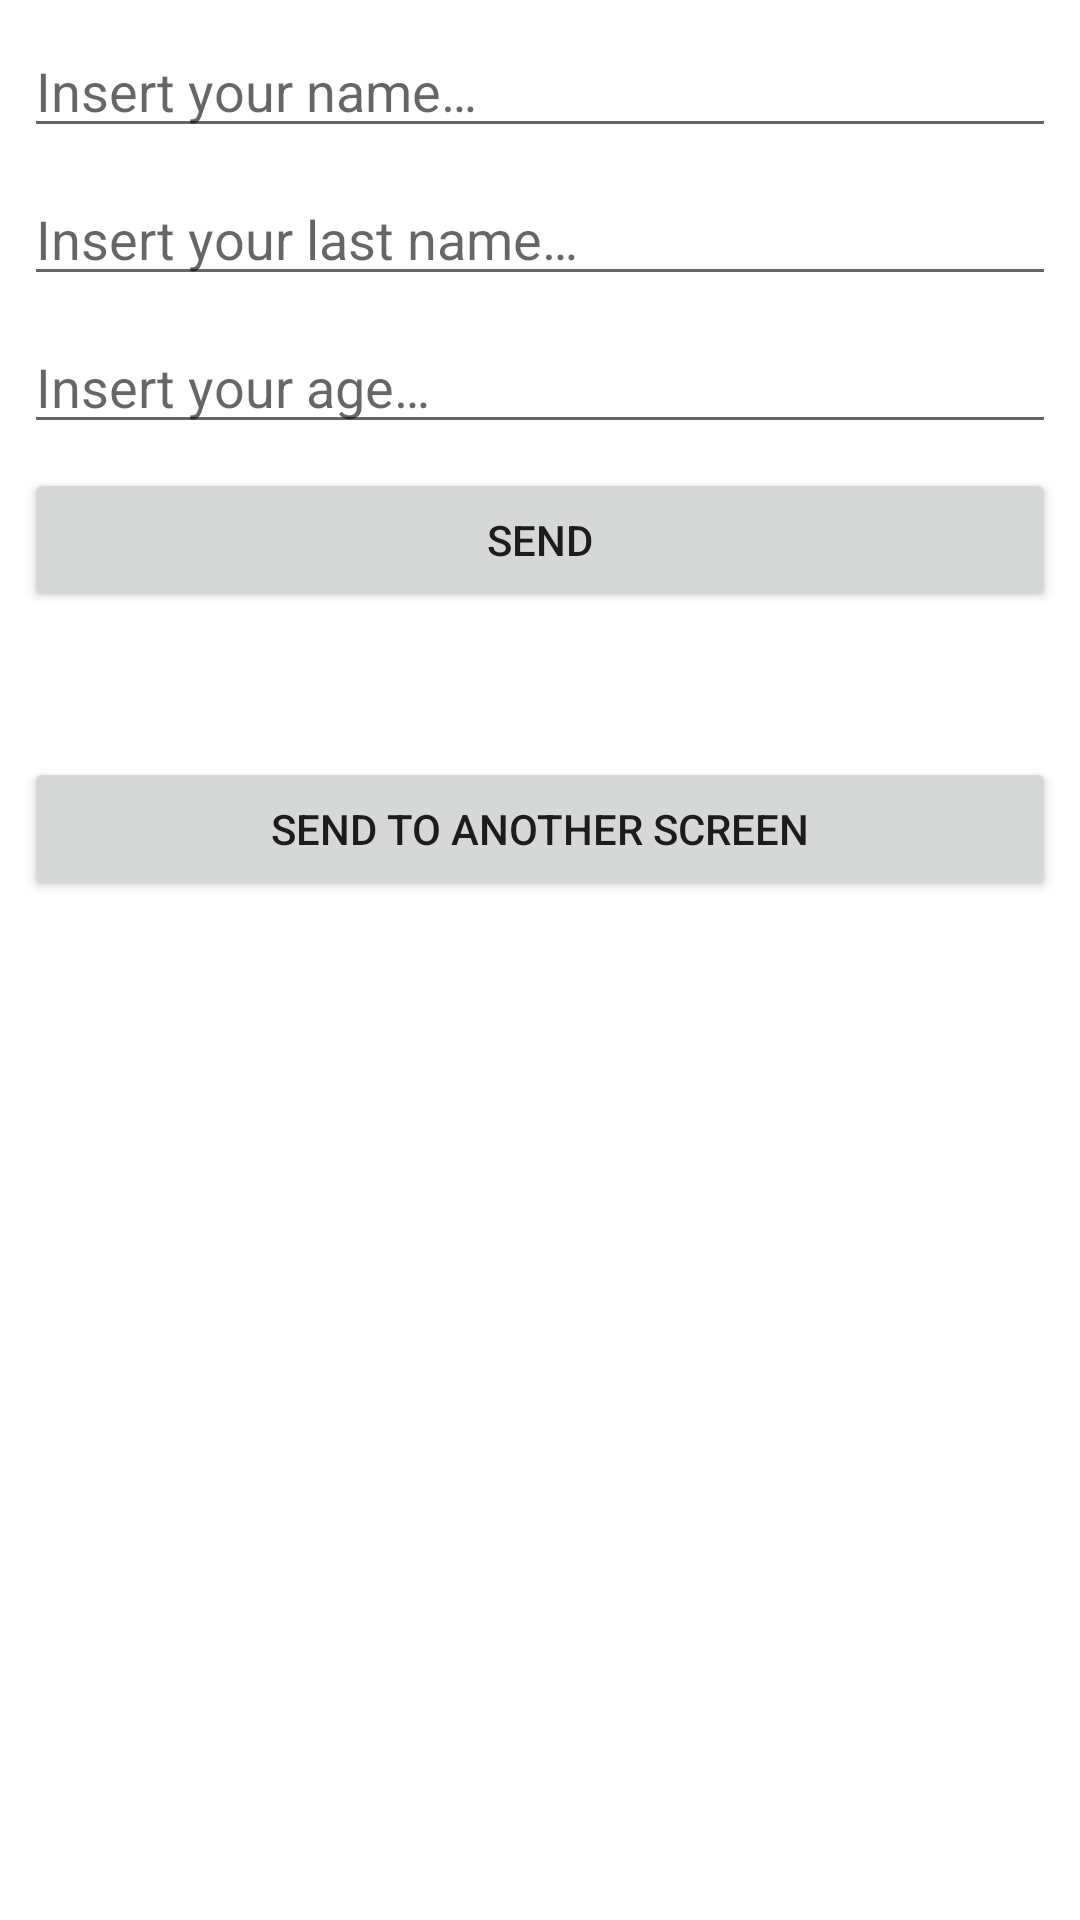

Here is an Android app screen rendered from its layout file. Give the layout XML and the strings, colors and styles it references.
<!-- AndroidManifest.xml: application theme Theme.Ocean_Android_Laboratorio_19_05_2021 -->
<!-- res/layout/activity_main.xml -->
<?xml version="1.0" encoding="utf-8"?>
<androidx.constraintlayout.widget.ConstraintLayout xmlns:android="http://schemas.android.com/apk/res/android"
    xmlns:app="http://schemas.android.com/apk/res-auto"
    xmlns:tools="http://schemas.android.com/tools"
    android:layout_width="match_parent"
    android:layout_height="match_parent"
    tools:context=".MainActivity">

    <EditText
        android:id="@+id/etName"
        android:layout_width="0dp"
        android:layout_height="wrap_content"
        android:layout_marginStart="8dp"
        android:layout_marginLeft="8dp"
        android:layout_marginTop="8dp"
        android:layout_marginEnd="8dp"
        android:layout_marginRight="8dp"
        android:ems="10"
        android:hint="@string/insert_your_name"
        android:inputType="textPersonName"
        app:layout_constraintEnd_toEndOf="parent"
        app:layout_constraintStart_toStartOf="parent"
        app:layout_constraintTop_toTopOf="parent" />

    <EditText
        android:id="@+id/etLastName"
        android:layout_width="0dp"
        android:layout_height="wrap_content"
        android:layout_marginStart="8dp"
        android:layout_marginLeft="8dp"
        android:layout_marginTop="8dp"
        android:layout_marginEnd="8dp"
        android:layout_marginRight="8dp"
        android:ems="10"
        android:hint="@string/insert_your_last_name"
        android:inputType="textPersonName"
        app:layout_constraintEnd_toEndOf="parent"
        app:layout_constraintStart_toStartOf="parent"
        app:layout_constraintTop_toBottomOf="@+id/etName" />

    <EditText
        android:id="@+id/etAge"
        android:layout_width="0dp"
        android:layout_height="wrap_content"
        android:layout_marginStart="8dp"
        android:layout_marginLeft="8dp"
        android:layout_marginTop="8dp"
        android:layout_marginEnd="8dp"
        android:layout_marginRight="8dp"
        android:ems="10"
        android:hint="@string/insert_your_age"
        android:inputType="number"
        app:layout_constraintEnd_toEndOf="parent"
        app:layout_constraintStart_toStartOf="parent"
        app:layout_constraintTop_toBottomOf="@+id/etLastName" />

    <Button
        android:id="@+id/btSend"
        android:layout_width="0dp"
        android:layout_height="wrap_content"
        android:layout_marginStart="8dp"
        android:layout_marginLeft="8dp"
        android:layout_marginTop="8dp"
        android:layout_marginEnd="8dp"
        android:layout_marginRight="8dp"
        android:text="@string/send"
        app:layout_constraintEnd_toEndOf="parent"
        app:layout_constraintStart_toStartOf="parent"
        app:layout_constraintTop_toBottomOf="@+id/etAge" />

    <TextView
        android:id="@+id/tvResult"
        android:layout_width="wrap_content"
        android:layout_height="wrap_content"
        android:layout_marginLeft="8dp"
        android:layout_marginTop="8dp"
        android:layout_marginRight="8dp"
        android:textSize="24sp"
        app:layout_constraintLeft_toLeftOf="parent"
        app:layout_constraintRight_toRightOf="parent"
        app:layout_constraintTop_toBottomOf="@+id/btSend"
        tools:text="Result" />

    <Button
        android:id="@+id/btSendAnotherScreen"
        android:layout_width="0dp"
        android:layout_height="wrap_content"
        android:layout_marginStart="8dp"
        android:layout_marginLeft="8dp"
        android:layout_marginTop="8dp"
        android:layout_marginEnd="8dp"
        android:layout_marginRight="8dp"
        android:text="Send to another screen"
        app:layout_constraintEnd_toEndOf="parent"
        app:layout_constraintStart_toStartOf="parent"
        app:layout_constraintTop_toBottomOf="@+id/tvResult" />
</androidx.constraintlayout.widget.ConstraintLayout>
<!-- resources referenced by this layout -->
<resources>
  <string name="insert_your_age">Insert your age…</string>
  <string name="insert_your_last_name">Insert your last name…</string>
  <string name="insert_your_name">Insert your name…</string>
  <string name="send">Send</string>
  <style name="Theme.Ocean_Android_Laboratorio_19_05_2021" parent="Theme.MaterialComponents.DayNight.DarkActionBar">
          
          <item name="colorPrimary">@color/purple_500</item>
          <item name="colorPrimaryVariant">@color/purple_700</item>
          <item name="colorOnPrimary">@color/white</item>
          
          <item name="colorSecondary">@color/teal_200</item>
          <item name="colorSecondaryVariant">@color/teal_700</item>
          <item name="colorOnSecondary">@color/black</item>
          
          <item name="android:statusBarColor" tools:targetApi="l">?attr/colorPrimaryVariant</item>
          
      </style>
  <!-- not gathered from this repository: default colours our renderer supplied (Android Studio template values) -->
  <color name="purple_500">#FF6200EE</color>
  <color name="purple_700">#FF3700B3</color>
  <color name="teal_200">#FF03DAC5</color>
  <color name="teal_700">#FF018786</color>
  <color name="black">#FF000000</color>
  <color name="white">#FFFFFFFF</color>
</resources>
